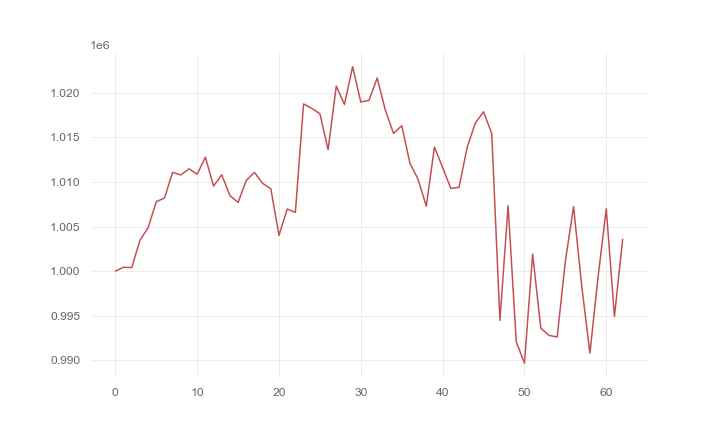

Source data for this figure (header and first rows):
, 0
0, 1000000
1, 1000423
2, 1000390
3, 1003448
4, 1004854
5, 1007781
6, 1008194
7, 1011076
8, 1010785
9, 1011470
10, 1010866
11, 1012782
12, 1009532
13, 1010803
14, 1008468
15, 1007705
16, 1010169
17, 1011068
18, 1009839
19, 1009243
20, 1003999
21, 1006956
22, 1006575
23, 1018751
24, 1018256
25, 1017647
26, 1013622
27, 1020757
28, 1018687
29, 1022931
30, 1018960
31, 1019150
32, 1021654
33, 1018048
34, 1015440
35, 1016313
36, 1012115
37, 1010286
38, 1007281
39, 1013910
40, 1011616
41, 1009278
42, 1009386
43, 1013893
44, 1016617
45, 1017866
46, 1015440
47, 994464
48, 1007315
49, 992049
50, 989668
51, 1001898
52, 993592
53, 992789
54, 992600
55, 1001122
56, 1007220
57, 998322
58, 990795
59, 999363
... 3 more rows
